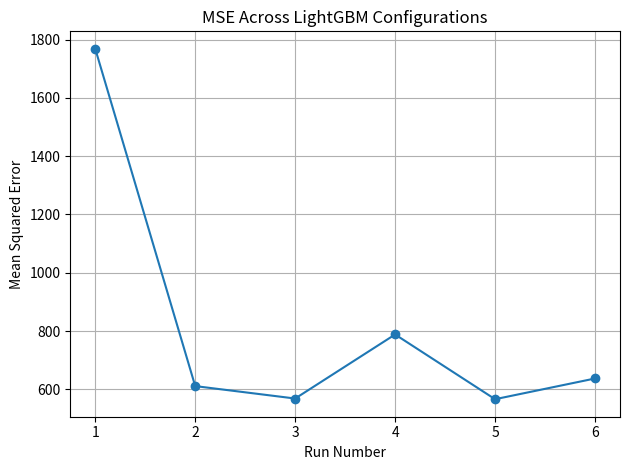
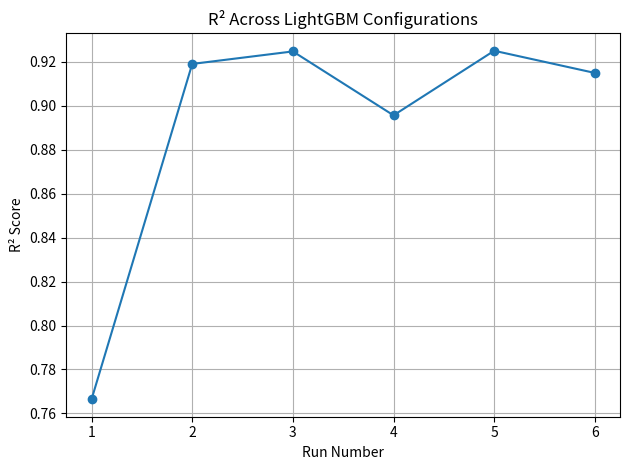

These figures' Python source, in order:
import pandas as pd
import matplotlib.pyplot as plt

# 1. Define your experimental results
data = {
    'run': [1, 2, 3, 4, 5, 6],
    'MSE': [1768.02, 611.32, 568.65, 788.38, 566.35, 637.40],
    'R2': [0.7664, 0.9191, 0.9248, 0.8957, 0.9251, 0.9150]
}

# 2. Create a DataFrame
df = pd.DataFrame(data)

# 3. Plot Mean Squared Error
plt.figure()
plt.plot(df['run'], df['MSE'], marker='o')
plt.xlabel('Run Number')
plt.ylabel('Mean Squared Error')
plt.title('MSE Across LightGBM Configurations')
plt.xticks(df['run'])
plt.grid(True)
plt.tight_layout()
plt.show()

# 4. Plot R² Score
plt.figure()
plt.plot(df['run'], df['R2'], marker='o')
plt.xlabel('Run Number')
plt.ylabel('R² Score')
plt.title('R² Across LightGBM Configurations')
plt.xticks(df['run'])
plt.grid(True)
plt.tight_layout()
plt.show()
